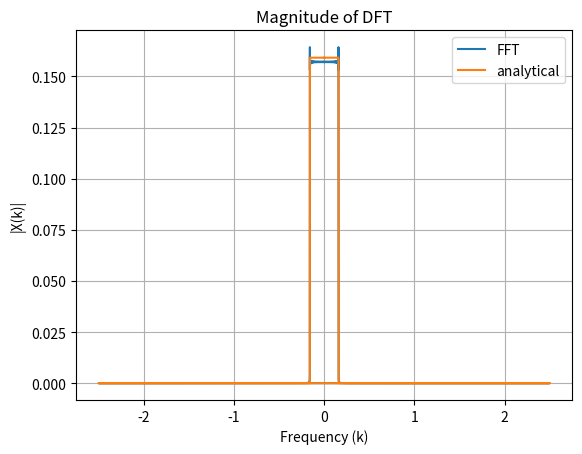

This figure's Python source:
import numpy as np
import matplotlib.pyplot as plt

def sinc(x):
    return np.sinc(x/np.pi)
def rect(k):
    kq = []
    for i in k:
        if abs(i)>1/(2*np.pi): kq.append(0)
        else: kq.append(1)
    return np.array(kq)/(2*np.pi)


n = 2000
x = np.linspace(-n/2, n/2, 10000)
y = sinc(x)
d = x[1]-x[0]
X_fft = np.fft.fft(y, norm='ortho')
freq_fft = np.fft.fftfreq(len(y), d)

plt.plot(freq_fft, np.abs(X_fft), label='FFT')
plt.plot(freq_fft, rect(freq_fft), label = 'analytical')

plt.title('Magnitude of DFT')
plt.xlabel('Frequency (k)')
plt.ylabel('|X(k)|')
plt.legend()
plt.grid(True)
plt.show()
